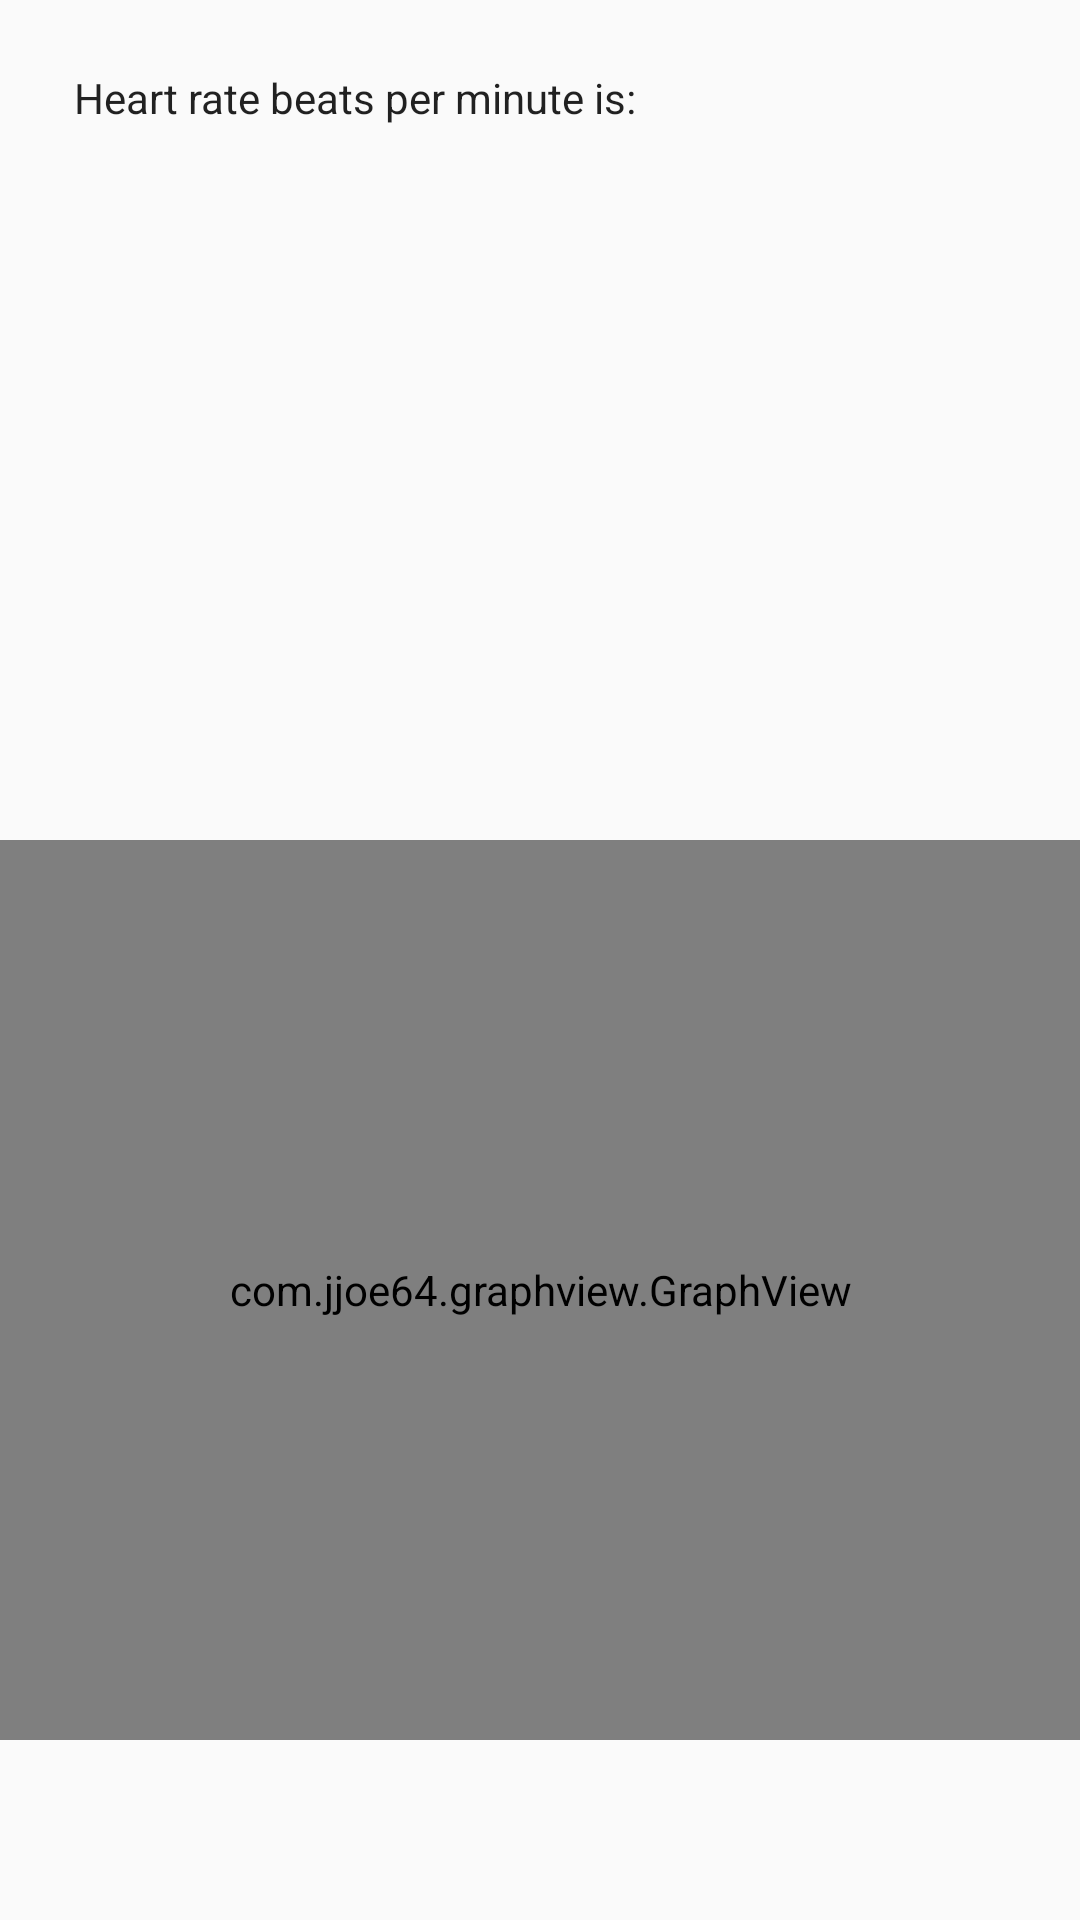

Write the Android layout XML for this screen, with the resource values it uses.
<!-- AndroidManifest.xml: application theme AppTheme -->
<!-- res/layout/result.xml -->
<RelativeLayout xmlns:android="http://schemas.android.com/apk/res/android"
    xmlns:tools="http://schemas.android.com/tools"
    android:layout_width="match_parent"
    android:layout_height="match_parent"
    android:paddingBottom="@dimen/activity_vertical_margin"
    android:paddingLeft="@dimen/activity_horizontal_margin"
    android:paddingRight="@dimen/activity_horizontal_margin"
    android:paddingTop="@dimen/activity_vertical_margin"
    tools:context="com.example.sheha.hrm.MainActivity$PlaceholderFragment"
    android:id="@+id/result_frag">

    
    
        
        
        

    <TextView
        android:text="Heart rate beats per minute is:"
        android:layout_width="wrap_content"
        android:layout_height="wrap_content"
        android:layout_alignParentTop="true"
        android:layout_alignParentLeft="true"
        android:layout_alignParentStart="true"
        android:layout_marginLeft="25dp"
        android:layout_marginStart="25dp"
        android:layout_marginTop="23dp"
        android:id="@+id/textView5"
        android:textAppearance="@style/TextAppearance.AppCompat.Body1" />

    <TextView
        android:text="@string/result_text"
        android:layout_width="wrap_content"
        android:layout_height="wrap_content"
        android:layout_alignTop="@+id/textView5"
        android:layout_toRightOf="@+id/textView5"
        android:layout_toEndOf="@+id/textView5"
        android:layout_marginLeft="35dp"
        android:layout_marginStart="35dp"
        android:id="@+id/result_field"
        android:textAppearance="@style/TextAppearance.AppCompat.Body2"
        android:textSize="18sp" />

    
    <com.jjoe64.graphview.GraphView
        android:id="@+id/graph"
        android:layout_width="match_parent"
        android:layout_height="300dp"
        android:layout_marginBottom="60dp"
        android:layout_alignParentBottom="true"
        android:layout_alignParentLeft="true"
        android:layout_alignParentStart="true" />

</RelativeLayout>
<!-- resources referenced by this layout -->
<resources>
  <string name="result_text" />
  <style name="AppTheme" parent="Theme.AppCompat.Light.DarkActionBar">
          
          <item name="colorPrimary">@color/colorPrimary</item>
          <item name="colorPrimaryDark">@color/colorPrimaryDark</item>
          <item name="colorAccent">@color/colorAccent</item>
      </style>
  <!-- not gathered from this repository: default colours our renderer supplied (Android Studio template values) -->
  <color name="colorPrimary">#FF6200EE</color>
  <color name="colorPrimaryDark">#FF3700B3</color>
  <color name="colorAccent">#FF03DAC5</color>
</resources>
